Labelled photos from "dataset_final", an image-classification folder in Sree14hari/BridgeCrack-Segmentation. The possible labels are: heavy crack, light crack, medium crack.

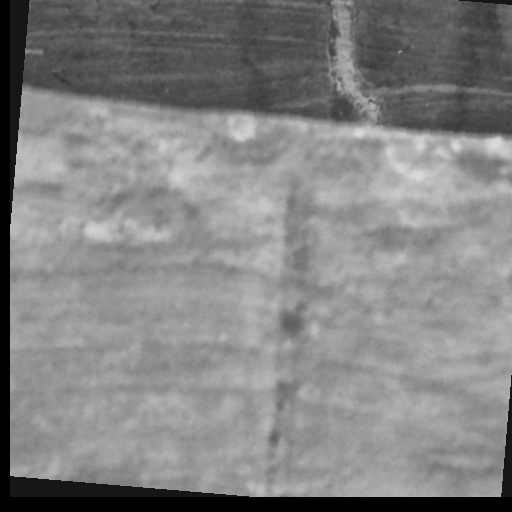
Label: heavy crack

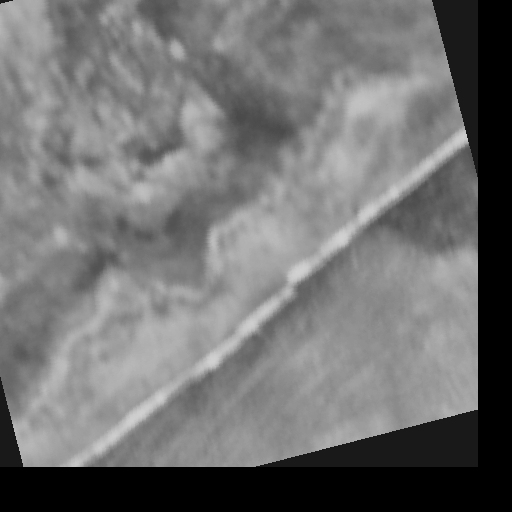
Label: light crack

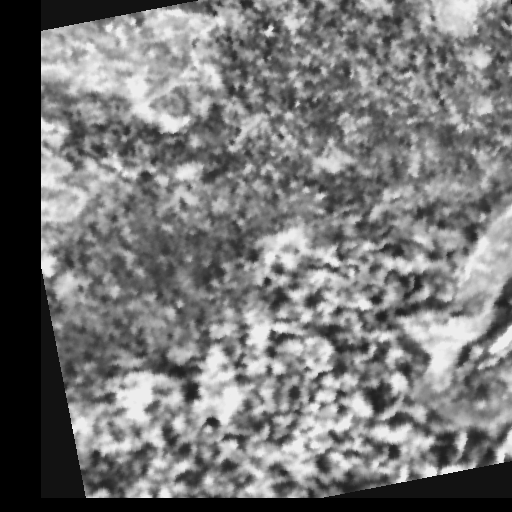
Label: heavy crack

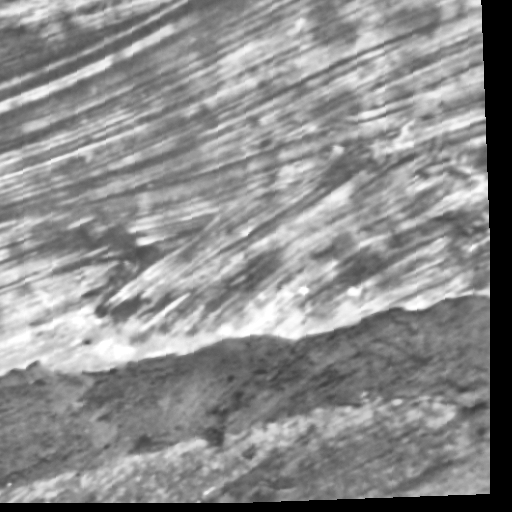
Label: medium crack

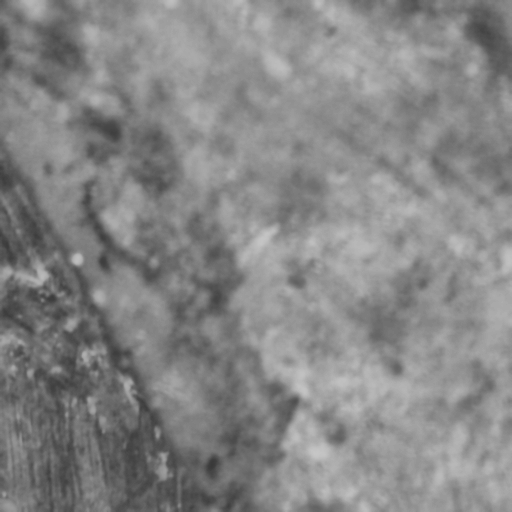
Label: medium crack

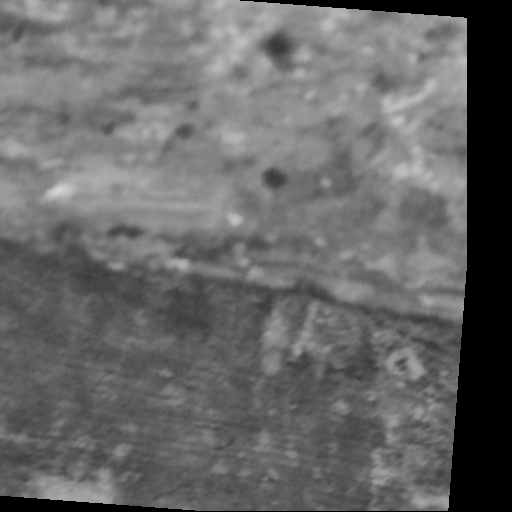
Label: light crack
